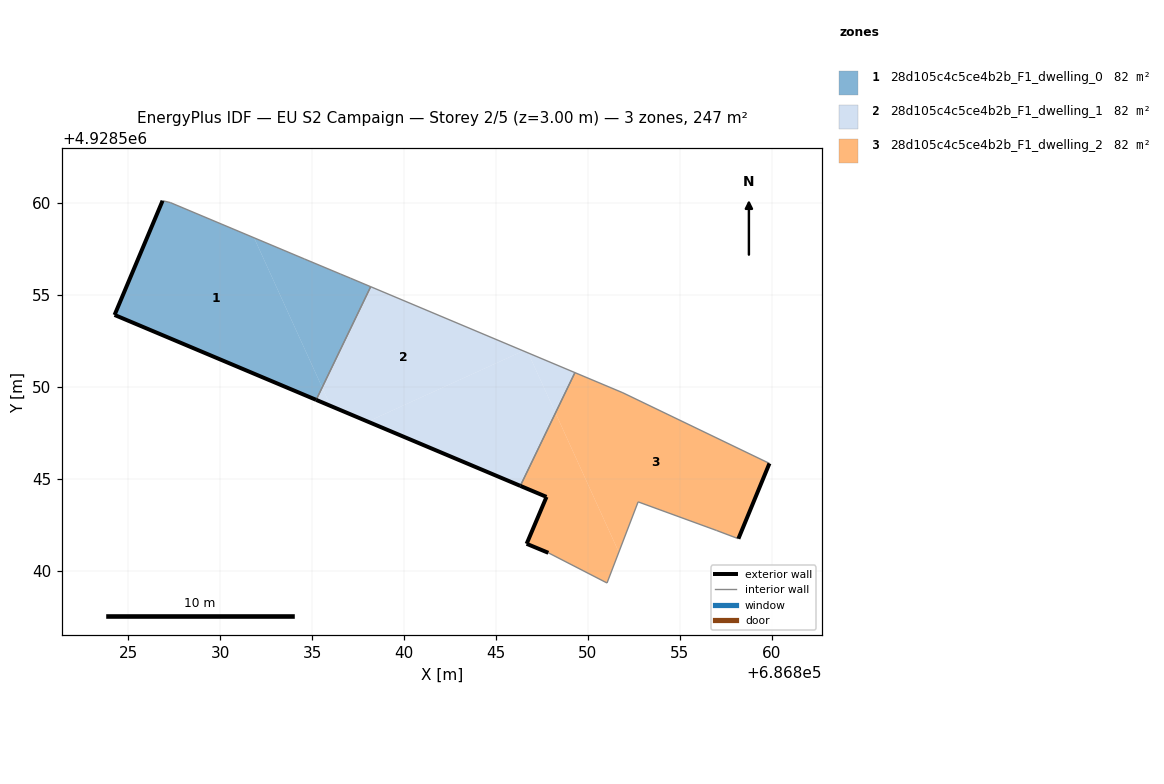
=== STOREY PLAN SPEC (per zone: floor XY polygon, exterior-wall plan segments, windows/doors) ===
zone 1: 28d105c4c5ce4b2b_F1_dwelling_0  (82.2 m²)
  floor: (686835.23, 4928549.30) (686835.55, 4928549.97) (686831.85, 4928558.11) (686827.30, 4928560.02) (686826.88, 4928560.12) (686824.27, 4928553.91)
  floor: (686835.55, 4928549.97) (686838.19, 4928555.45) (686837.09, 4928555.91) (686836.56, 4928556.13) (686834.60, 4928556.95) (686831.85, 4928558.11)
  exterior wall: (686835.23, 4928549.30) – (686824.27, 4928553.91)  [11.9 m]
  exterior wall: (686824.27, 4928553.91) – (686826.88, 4928560.12)  [6.7 m]
  interior walls: 6
zone 2: 28d105c4c5ce4b2b_F1_dwelling_1  (82.2 m²)
  floor: (686846.32, 4928544.62) (686848.23, 4928548.59) (686846.75, 4928551.85) (686846.48, 4928551.96) (686838.03, 4928548.11)
  floor: (686846.48, 4928551.96) (686838.19, 4928555.45) (686835.55, 4928549.97) (686836.01, 4928548.97) (686838.03, 4928548.11)
  floor: (686848.23, 4928548.59) (686849.29, 4928550.78) (686846.75, 4928551.85)
  floor: (686836.01, 4928548.97) (686835.55, 4928549.97) (686835.23, 4928549.30)
  exterior wall: (686846.32, 4928544.62) – (686835.23, 4928549.30)  [12.0 m]
  interior walls: 3
zone 3: 28d105c4c5ce4b2b_F1_dwelling_2  (82.2 m²)
  floor: (686858.18, 4928541.75) (686859.87, 4928545.84) (686851.90, 4928549.68) (686849.29, 4928550.78) (686848.23, 4928548.59) (686851.68, 4928541.02) (686852.73, 4928543.75) (686856.98, 4928542.20)
  floor: (686851.04, 4928539.34) (686851.68, 4928541.02) (686848.23, 4928548.59) (686846.32, 4928544.62) (686847.75, 4928544.02) (686846.67, 4928541.47) (686847.85, 4928540.98)
  exterior wall: (686847.85, 4928540.98) – (686846.67, 4928541.47)  [1.3 m]
  exterior wall: (686846.67, 4928541.47) – (686847.75, 4928544.02)  [2.8 m]
  exterior wall: (686847.75, 4928544.02) – (686846.32, 4928544.62)  [1.5 m]
  exterior wall: (686859.87, 4928545.84) – (686858.18, 4928541.75)  [4.4 m]
  interior walls: 7

=== DERIVED (storey summary) ===
Building: EU S2 Campaign
Storey: 2 of 5  (floor level z = 3.00 m)
Storey gross floor area: 246.5 m²
Zones on this storey: 3
  - 28d105c4c5ce4b2b_F1_dwelling_0: floor 82.2 m²; exterior wall 18.6 m (55.9 m²); WWR 0.0%
  - 28d105c4c5ce4b2b_F1_dwelling_1: floor 82.2 m²; exterior wall 12.0 m (36.1 m²); WWR 0.0%
  - 28d105c4c5ce4b2b_F1_dwelling_2: floor 82.2 m²; exterior wall 10.0 m (30.1 m²); WWR 0.0%
Zone adjacency (shared interzone walls):
  - 28d105c4c5ce4b2b_F1_dwelling_0 ↔ 28d105c4c5ce4b2b_F1_dwelling_1
  - 28d105c4c5ce4b2b_F1_dwelling_1 ↔ 28d105c4c5ce4b2b_F1_dwelling_2